Run: headless pygame with SDL's dummy video driver; simulated clock (each Clock.tick advances the game by its frame time, no real sleeping); random seed 0; keys injected as events and as key.get_pressed() state; no mouse input.
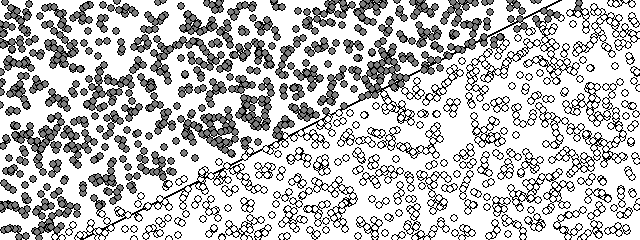
Frame 1 of 4 · flips 1–60 · no input
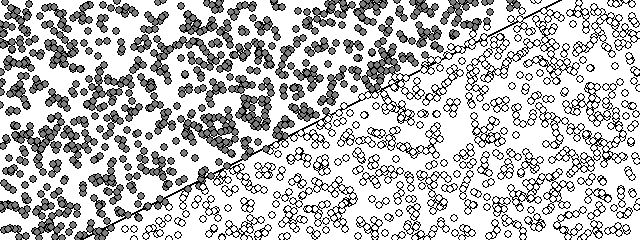
Frame 2 of 4 · flips 61–180 · tapped SPACE, RETURN · held RIGHT (→), D
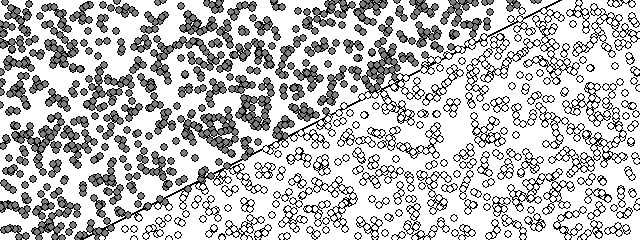
Frame 3 of 4 · flips 181–300 · held DOWN (↓), S
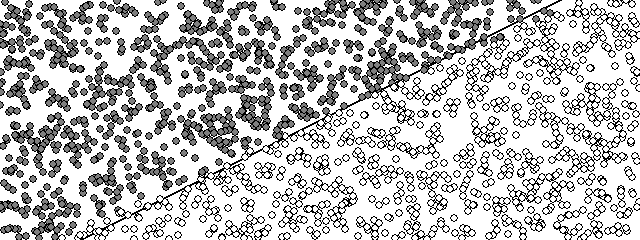
Frame 4 of 4 · flips 301–420 · held LEFT (←), A, UP (↑), W

The pygame program that drew these frames:

# Chapter 10 of "The Nature of Code" - Nueral Networks
# In this file I explore the use of the most basic neural network the "Perceptron"
# This is a program that trains itself over iterations of random x and y points to 
# Draw grey dots over a function f(x) and white dots under


import random
import pygame

class Perceptron:
    def __init__(self, n, learningRate):
        self.weights = [random.uniform(-1, 1) for _ in range(n)]
        self.learningConstant = learningRate

    def feedForward(self, inputs):
        sum = 0
        for i in range(len(self.weights)):
            sum = sum + inputs[i] * self.weights[i]
        return self.activate(sum)

    def train(self, inputs, desired):
        guess = self.feedForward(inputs)
        error = desired - guess
        for i in range(len(self.weights)):
            self.weights[i] = self.weights[i] + error * inputs[i] * self.learningConstant

    def activate(self, sum):
        if sum >= 0:
            return 1
        else:
            return -1

# Function for line on screen
def f(x):
    return 0.5 * x + 1

width = 640
height = 240

# p5's translate(width/2, height/2) + scale(1, -1) moves the origin to the
# center of the canvas and flips the y-axis so it points up (Cartesian,
# like math coords) instead of pygame's default top-left/y-down. Pygame has
# no matrix stack, so every math-space point has to be converted by hand
# with this helper before it's drawn.
def to_screen(x, y):
    return (width / 2 + x, height / 2 - y)

pygame.init()
screen = pygame.display.set_mode((width, height))
pygame.display.set_caption("Perceptron")
clock = pygame.time.Clock()

perceptron = Perceptron(3, 0.0001)

# build the 2000 training points once, up front
training = []
for i in range(2000):
    x = random.uniform(-width / 2, width / 2)
    y = random.uniform(-height / 2, height / 2)
    training.append([x, y, 1])
count = 0

running = True
while running:
    for event in pygame.event.get():
        if event.type == pygame.QUIT:
            running = False

    # drawing the "background(255)""
    screen.fill((255, 255, 255))

    # draw the line
    pygame.draw.line(
        screen, (0, 0, 0),
        to_screen(-width / 2, f(-width / 2)),
        to_screen(width / 2, f(width / 2)),
        2,
    )
    

    # get the current training point and its desired output
    x = training[count][0]
    y = training[count][1]

    desired = -1
    if y > f(x):
        desired = 1

    # train the perceptron on it
    perceptron.train(training[count], desired)

    # train one point at a time, for animation
    count = (count + 1) % len(training)

    # draw all the points, colored by the perceptron's current guess
    for dataPoint in training:
        guess = perceptron.feedForward(dataPoint)
        if guess > 0:
            fillColor = (127, 127, 127)
        else:
            fillColor = (255, 255, 255)
        pygame.draw.circle(screen, fillColor, to_screen(dataPoint[0], dataPoint[1]), 4)
        pygame.draw.circle(screen, (0, 0, 0), to_screen(dataPoint[0], dataPoint[1]), 4, 1)

    pygame.display.flip()
    clock.tick(60)

pygame.quit()
